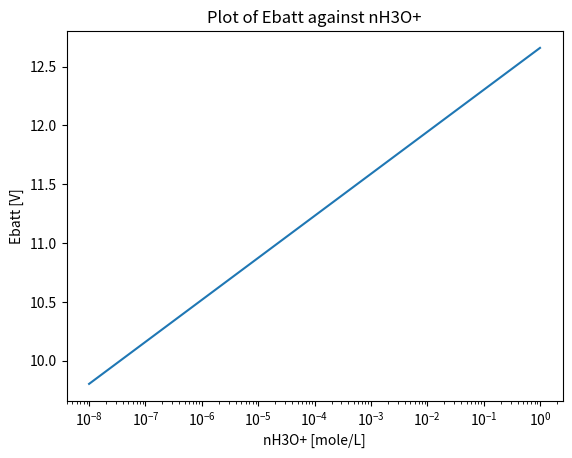

Here is the Python script that generated this plot:
import math
import matplotlib.pyplot as plt
import numpy as np

E0 = 2.11
kb = 1.3806*10**(-23)
T = 300
e = 1.602*10**(-19)

def EB(nH):
    k = 1/(nH**2)
    Es = E0 -((kb*T)/(2*e))*np.log(k)
    Eb = 6*Es
    return Eb

nH3 = np.logspace(-8,0)

plt.title('Plot of Ebatt against nH3O+')
plt.xlabel('nH3O+ [mole/L]')
plt.ylabel('Ebatt [V]')
plt.semilogx(nH3, EB(nH3))
